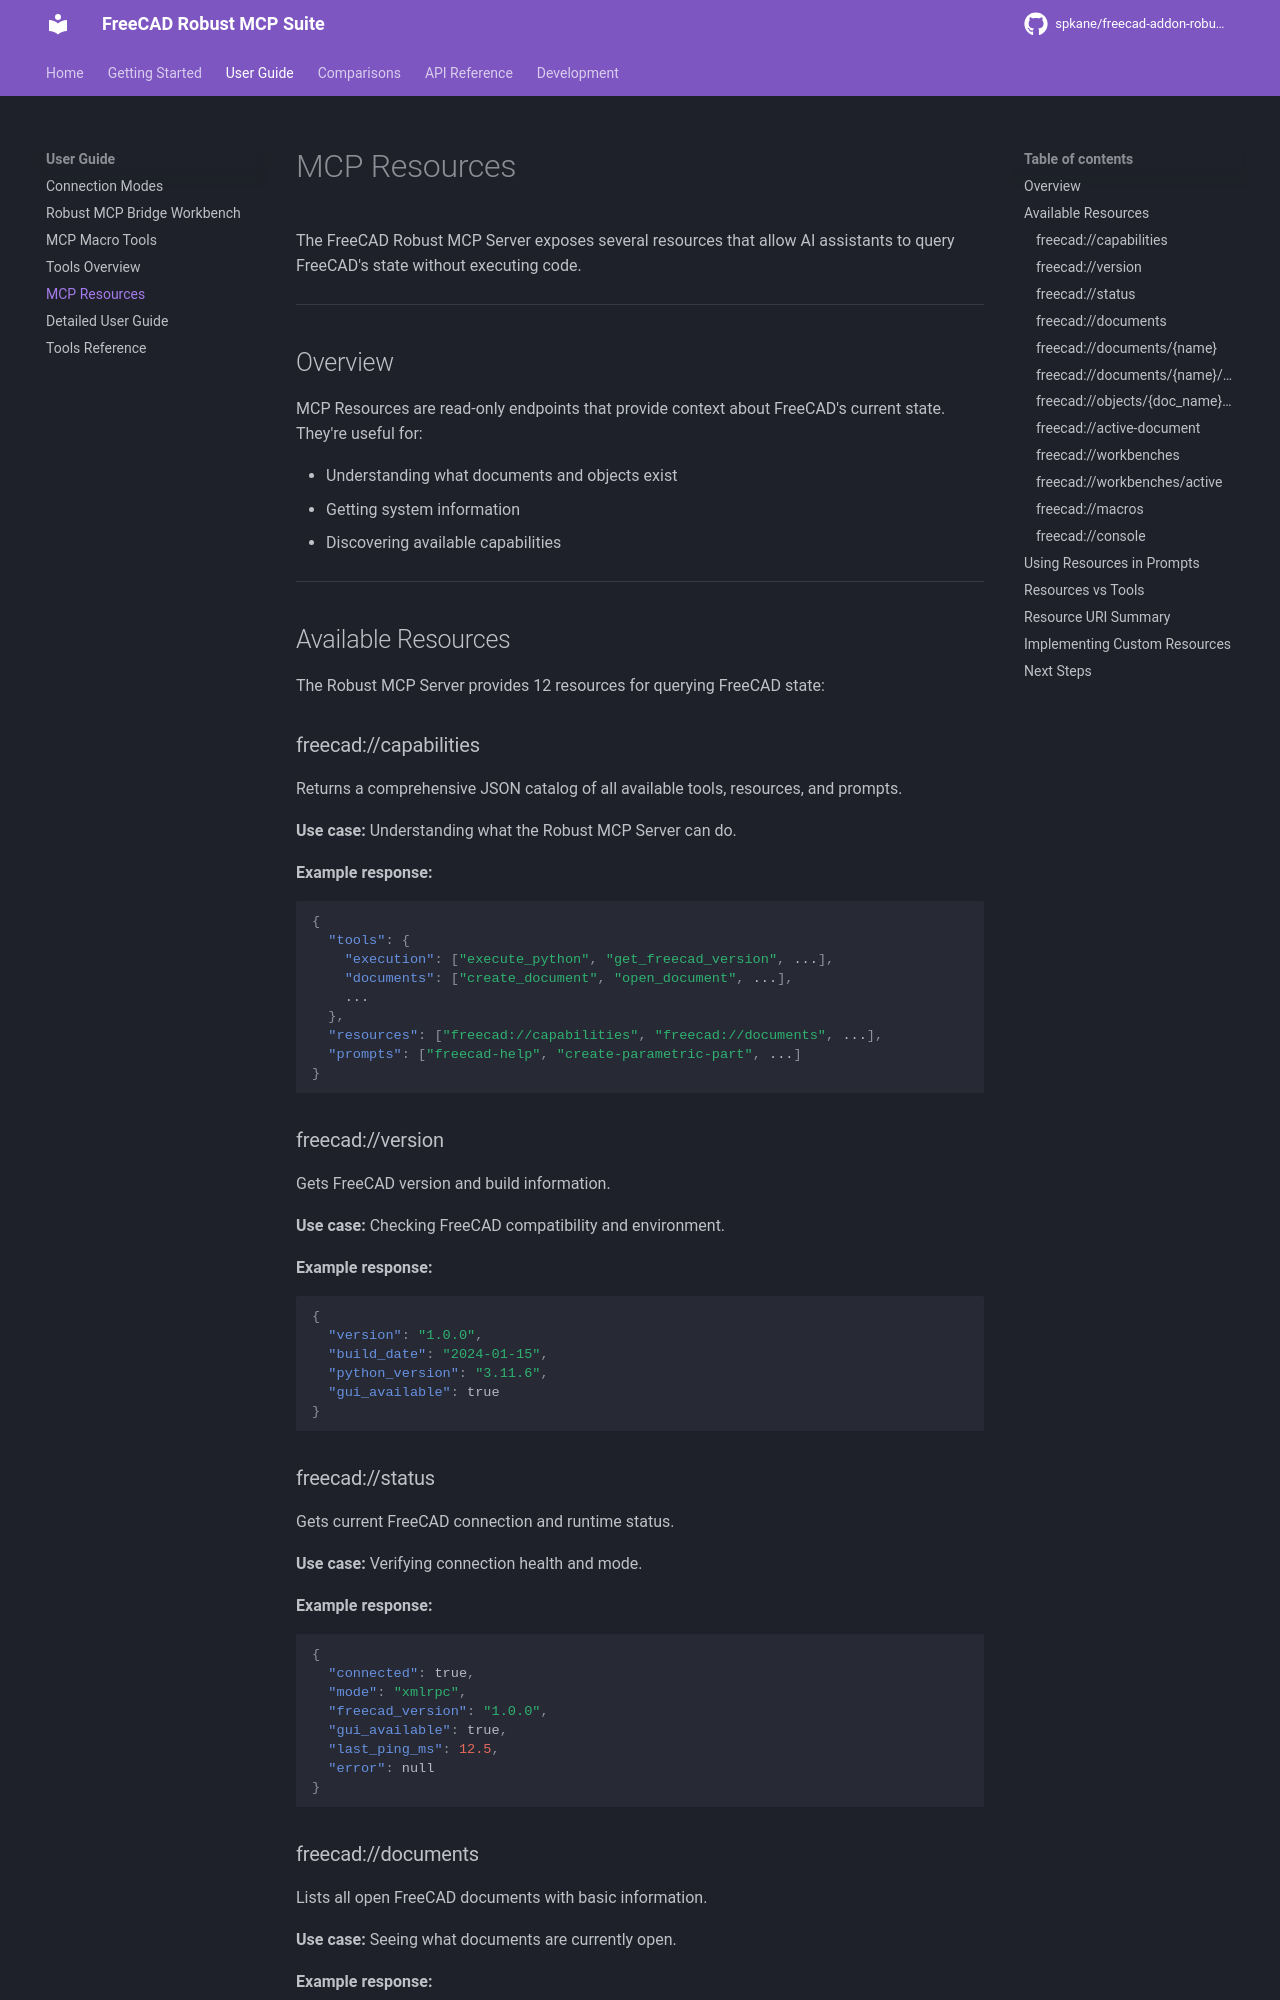

repository: spkane/freecad-addon-robust-mcp-server · page: 0.7.0-rc.1/guide/resources/index.html · generator: mkdocs

# MCP Resources

The FreeCAD Robust MCP Server exposes several resources that allow AI assistants to query FreeCAD's state without executing code.

---

## Overview

MCP Resources are read-only endpoints that provide context about FreeCAD's current state. They're useful for:

- Understanding what documents and objects exist
- Getting system information
- Discovering available capabilities

---

## Available Resources

The Robust MCP Server provides 12 resources for querying FreeCAD state:

### freecad://capabilities

Returns a comprehensive JSON catalog of all available tools, resources, and prompts.

**Use case:** Understanding what the Robust MCP Server can do.

**Example response:**

```json
{
  "tools": {
    "execution": ["execute_python", "get_freecad_version", ...],
    "documents": ["create_document", "open_document", ...],
    ...
  },
  "resources": ["freecad://capabilities", "freecad://documents", ...],
  "prompts": ["freecad-help", "create-parametric-part", ...]
}
```

### freecad://version

Gets FreeCAD version and build information.

**Use case:** Checking FreeCAD compatibility and environment.

**Example response:**

```json
{
  "version": "1.0.0",
  "build_date": "2024-01-15",
  "python_version": "3.11.6",
  "gui_available": true
}
```

### freecad://status

Gets current FreeCAD connection and runtime status.

**Use case:** Verifying connection health and mode.

**Example response:**

```json
{
  "connected": true,
  "mode": "xmlrpc",
  "freecad_version": "1.0.0",
  "gui_available": true,
  "last_ping_ms": 12.5,
  "error": null
}
```

### freecad://documents

Lists all open FreeCAD documents with basic information.

**Use case:** Seeing what documents are currently open.

**Example response:**

```json
[
  {
    "name": "MyPart",
    "label": "My Part Design",
    "path": "/home/user/projects/mypart.FCStd",
    "is_modified": true,
    "object_count": 15,
    "active_object": "Pad"
  }
]
```
